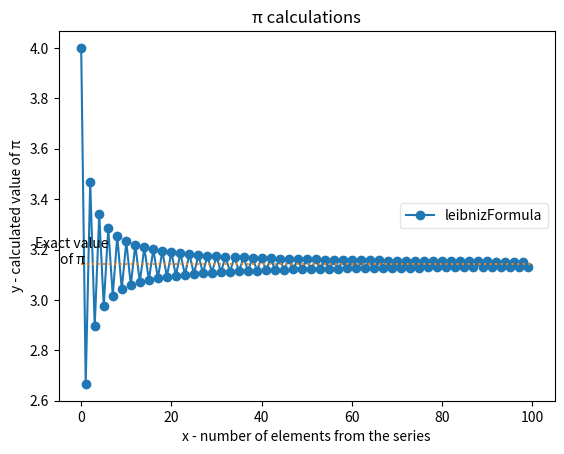
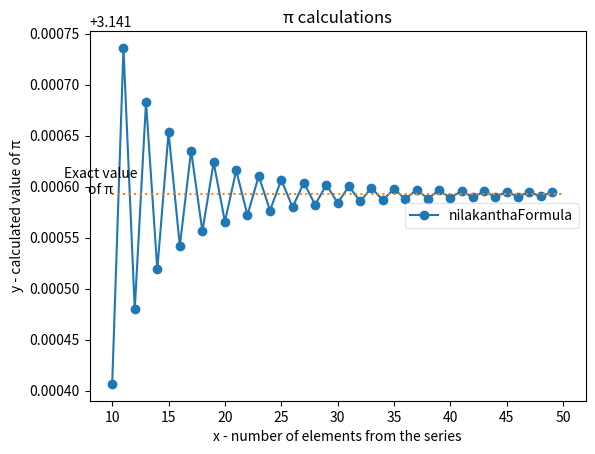

Reproduce these figures in Python, in order.
import math
import matplotlib.pyplot as plt
import sys

class calculatePi():
    def __init__(self):
        self.plotNumber = 0

    def printBasicInfoAboutPi(self):
        print("The number π is a mathematical constant, approximately equal to " + str(math.pi) + ". It is defined in Euclidean geometry as the ratio of a circle's circumference to its diameter, and also has various equivalent definitions.")
        print("π can be approximated with some fractions:")
        print("• 22/7         ≈ " + str(22/7) + " which is different from π after 2-nd decimal place")
        print("• 333/106      ≈ " + str(333/106) + " which is different from π after 4-th decimal place")
        print("• 355/113      ≈ " + str(355/113) + " which is different from π after 6-th decimal place")
        print("• 52163/16604  ≈ " + str(52164/16604) + " which is different from π after 7-th decimal place")
        print("• 103993/33102 ≈ " + str(103993/33102) + " which is different from π after 9-th decimal place")
        print("The first 50 decimal digits are 3.14159 26535 89793 23846 26433 83279 50288 41971 69399 37510...")
        print("π shows up in many different equations such as e^(iπ) + 1 = 0")

    def leibnizFormula(self, numberOfElements: int, printBasicInfo: bool=True):
        if printBasicInfo:
            print("\nLeibniz formula states, that the sum from n=0 to infinity of [(-1)^n]/(2n + 1) = π/4")
            print("The first few elements: 1/1 - 1/3 + 1/5 - 1/7 + 1/9 - ... = π/4")
            print("It is one of the methods, that takes a very large number of the \"n\" to see the convergence")
        pi = 0
        for i in range(numberOfElements + 1):
            pi += (-1)**i/(2*i + 1)
        pi *= 4
        print("\nπ calculated with Leibniz formula, using " + str(numberOfElements) + " elements (n) is equal to: " + str(pi))
        return pi

    def johnWallisFormula(self, numberOfElements: int, printBasicInfo: bool=True):
        if printBasicInfo:
            print("\nJohn Wallis formula states, that the product from n=1 to infinity of 2n/(2n - 1)*2n/(2n + 1) = π/2")
            print("The first few elements: 2/1*2/3 * 4/3*4/5 * 6/5*6/7 * ... = π/2")
            print("It is one of the methods, that takes a very large number of the \"n\" to see the convergence")
        pi = 1
        for i in range(1, numberOfElements + 1):
            pi *= 2*i/(2*i - 1)*2*i/(2*i + 1)
        pi *= 2
        print("\nπ calculated with John Wallis formula, using " + str(numberOfElements) + " elements (n) is equal to: " + str(pi))
        return pi

    def newtonFormula(self, numberOfElements: int, printBasicInfo: bool=True):
        if printBasicInfo:
            print("\nNewton formula states, that the sum from n=0 to infinity of 2^n*(k!)^2/(2n + 1)! = π/2")
            print("The first few elements: 1 + 1/3(1 + 2/5(1 + 3/7(1 + ...))) = π/2")
        pi = 0
        for i in range(0, numberOfElements + 1):
            pi += (2**i)*math.factorial(i)**2/math.factorial(2*i + 1)
        pi *= 2
        print("\nπ calculated with Newton's formula, using " + str(numberOfElements) + " elements (n) is equal to: " + str(pi))
        return pi

    def nilakanthaFormula(self, numberOfElements: int, printBasicInfo: bool=True):
        if printBasicInfo:
            print("\nNulakantha's formula states, that the sum from n=1 to infinity of [(-1)^(n - 1)]/[2n*(2n + 1)*(2n + 2)] = (π - 3)/4")
            print("The first few elements: 1/(2*3*4) - 1/(4*5*6) + 1/(6*7*8) - ... = (π - 3)/4")
            print("It is one of the methods, that takes a very large number of the \"n\" to see the convergence")
        pi = 0
        for i in range(1, numberOfElements + 1):
            pi += (-1)**(i - 1)/(2*i*(2*i + 1)*(2*i + 2))
        pi = 4*pi + 3
        print("\nπ calculated with Nalikantha's formula, using " + str(numberOfElements) + " elements (n) is equal to: " + str(pi))
        return pi
    
    def ramanujanFormula(self, numberOfElements: int, printBasicInfo: bool=True):
        if printBasicInfo:
            print("\nRamanujan's formula states, that the product of the 2*sqrt(2)/9801 and the sum from n=0 to infinity of (4n)!(1103 + 26390n)/[(n!)^4*396^(4n)] = 1/π")
            # print("The first few elements: 1/(2*3*4) - 1/(4*5*6) + 1/(6*7*8) - ... = 1/π")
            print("It is one of the methods, that takes a very small number of the \"n\" to see the convergence (1 is enough)")
        pi = 0
        for i in range(0, numberOfElements + 1):
            pi += math.factorial(4*i)*(1103 + 26390*i)/(math.factorial(i)**4*396**(4*i))
        pi *= 2*math.sqrt(2)/9801
        pi = 1/pi
        print("\nπ calculated with Ramanujan's formula, using " + str(numberOfElements) + " elements (n) is equal to: " + str(pi))
        return pi
    
    def chudnovskyFormula(self, numberOfElements: int, printBasicInfo: bool=True):
        if printBasicInfo:
            print("\nDavid Chudnovsky and Gregory Chudnovsky's formula states, that the product of 12 and the sum from n=0 to infinity of (-1)^n*(6n)!*(13591409 + 545140134n)/[(3n)!*(n!)^3*640320^(3n + 3/2)] = 1/π")
            # print("The first few elements: 1/(2*3*4) - 1/(4*5*6) + 1/(6*7*8) - ... = 1/π")
            print("It is one of the methods, that takes a very small number of the \"n\" to see the convergence (1 is enough)")
        pi = 0
        for i in range(0, numberOfElements + 1):
            pi += ((-1)**i*math.factorial(6*i)*(13591409 + 545140134*i))/(math.factorial(3*i)*math.factorial(i)**3*640320**(3*i + 3/2))
        pi *= 12
        pi = 1/pi
        print("\nπ calculated with Chudnovsky formula, using " + str(numberOfElements) + " elements (n) is equal to: " + str(pi))
        return pi

    def graphConvergence(self, functionToWorkWith, numberOfElements: int, startIndex: int=0, stopIndex: int=-1):
        elementList = [functionToWorkWith(element) for element in range(numberOfElements)]
        # if stopIndex == -1:
        #     stopIndex = len(elementList)
        stopIndex = len(elementList) if stopIndex == -1 else stopIndex
        if startIndex < 0 or stopIndex > len(elementList):
            print("Value of startIndex or stopIndex exceeded")
            sys.exit()
        # plt.figure(self.plotNumber)
        plt.figure("Convergence of the " + functionToWorkWith.__name__)
        plt.plot(range(startIndex, len(elementList[startIndex: stopIndex]) + startIndex), elementList[startIndex: stopIndex], label=functionToWorkWith.__name__, marker="o")
        plt.plot([startIndex, len(elementList)], [math.pi, math.pi], ":")
        plt.text(-len(elementList)/50 + startIndex, math.pi, "Exact value\nof π", horizontalalignment='center')
        plt.xlabel("x - number of elements from the series")
        plt.ylabel("y - calculated value of π")
        plt.title("π calculations")
        plt.legend(loc='center right', framealpha=0.5)
        plt.show()
        self.plotNumber += 1

if __name__ == "__main__":
    piApproximations = calculatePi()
    piApproximations.printBasicInfoAboutPi()
    piApproximations.leibnizFormula(10)
    piApproximations.johnWallisFormula(10)
    piApproximations.newtonFormula(10)
    piApproximations.nilakanthaFormula(10)
    piApproximations.ramanujanFormula(1)
    piApproximations.chudnovskyFormula(1)
    piApproximations.graphConvergence(piApproximations.leibnizFormula, 100)
    piApproximations.graphConvergence(piApproximations.nilakanthaFormula, 50, 10, 50)